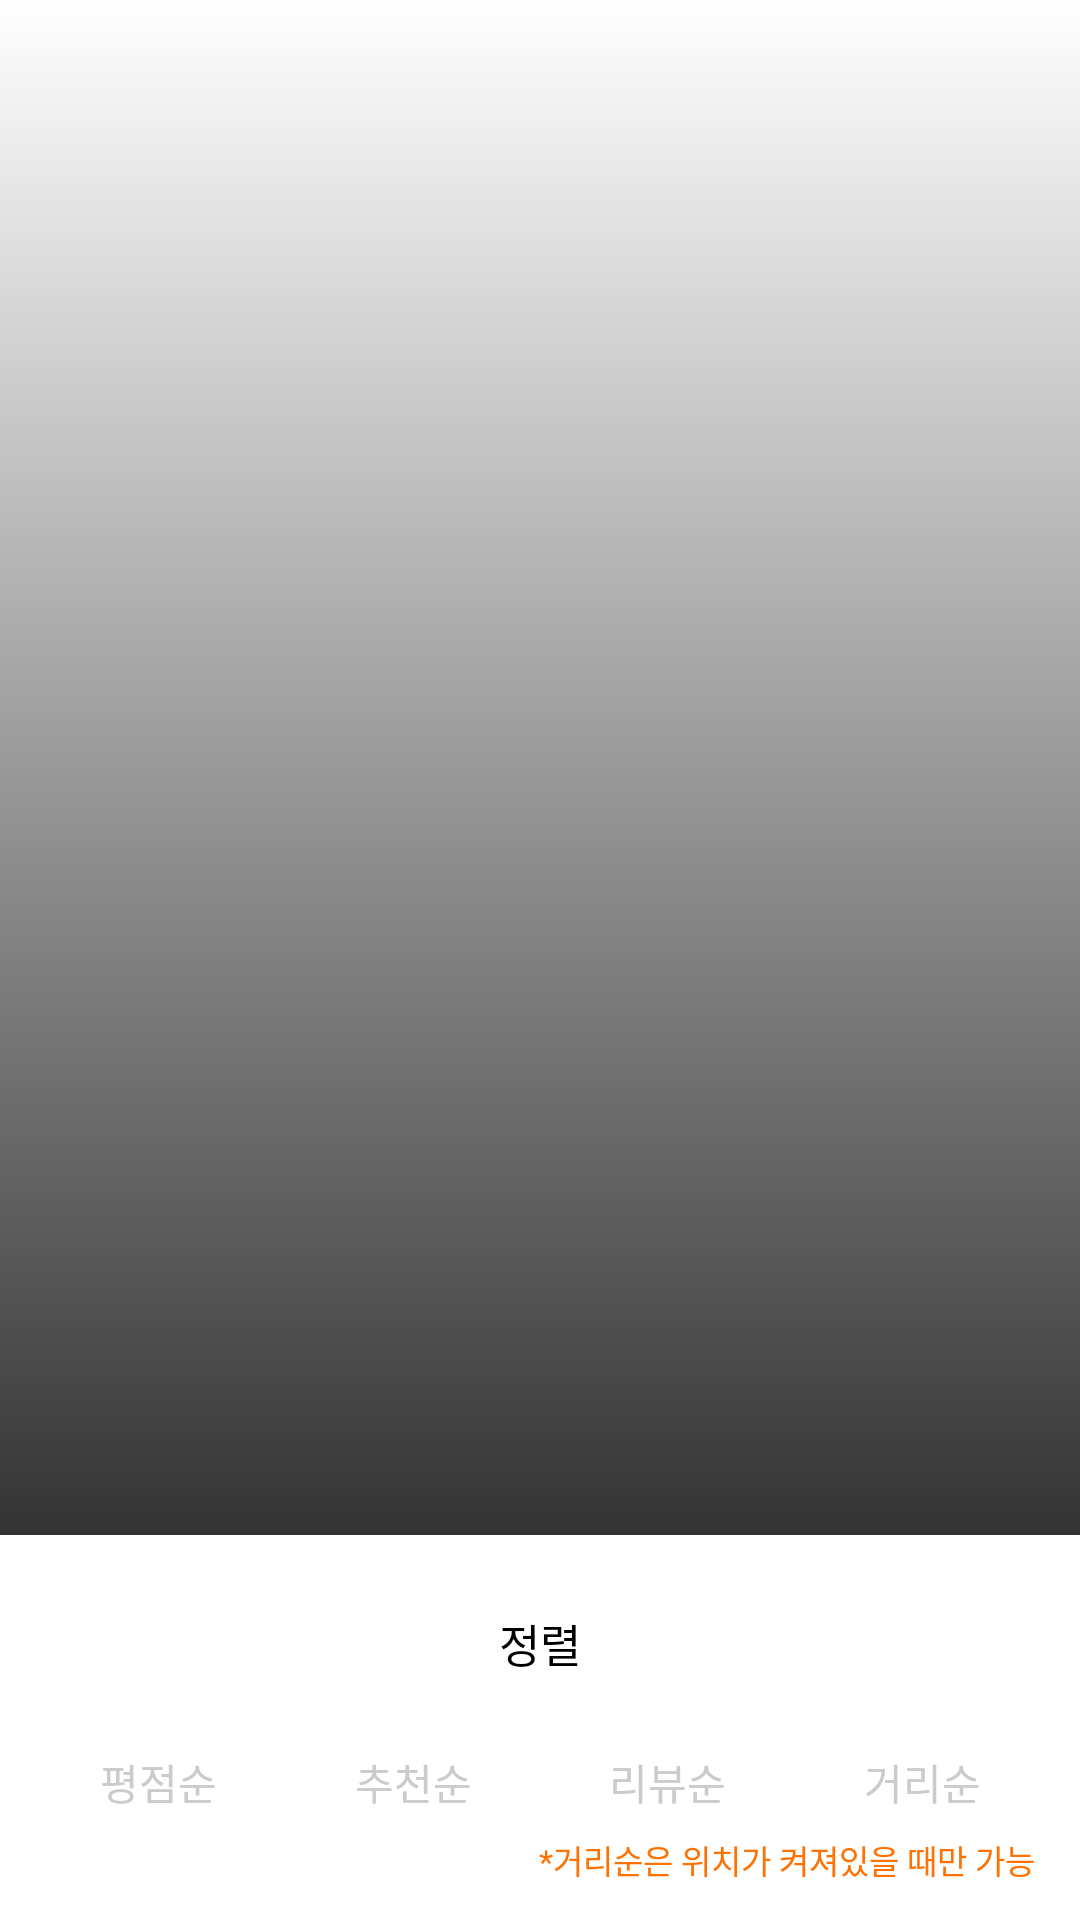

Write the Android layout XML for this screen, with the resource values it uses.
<!-- AndroidManifest.xml: activity theme Transparent -->
<!-- res/layout/activity_select_sort_by.xml -->
<?xml version="1.0" encoding="utf-8"?>
<androidx.constraintlayout.widget.ConstraintLayout xmlns:android="http://schemas.android.com/apk/res/android"
    xmlns:app="http://schemas.android.com/apk/res-auto"
    xmlns:tools="http://schemas.android.com/tools"
    android:layout_width="match_parent"
    android:layout_height="match_parent"
    tools:context=".src.main.tab_search_restaurant.select_sort_by.SelectSortByActivity"
    android:background="@drawable/bg_gradation_select_sort_by">

    <FrameLayout
        android:id="@+id/sel_sort_by_frame_layout_bg_panel"
        android:layout_width="0dp"
        android:layout_height="0dp"
        app:layout_constraintStart_toStartOf="parent"
        app:layout_constraintEnd_toEndOf="parent"
        app:layout_constraintTop_toTopOf="parent"
        app:layout_constraintBottom_toTopOf="@+id/sel_sort_by_const_layout_bottom_panel"/>

    <androidx.constraintlayout.widget.ConstraintLayout
        android:id="@+id/sel_sort_by_const_layout_bottom_panel"
        android:layout_width="0dp"
        android:layout_height="wrap_content"
        app:layout_constraintStart_toStartOf="parent"
        app:layout_constraintEnd_toEndOf="parent"
        app:layout_constraintBottom_toBottomOf="parent"
        android:background="@android:color/white">

        <ImageView
            android:id="@+id/sel_sort_by_iv_cancel"
            android:layout_width="22dp"
            android:layout_height="wrap_content"
            android:layout_marginTop="18dp"
            android:layout_marginStart="14dp"
            android:adjustViewBounds="true"
            app:layout_constraintTop_toTopOf="parent"
            app:layout_constraintStart_toStartOf="parent"
            android:src="@drawable/ic_downward_medium_arrow"/>

        <TextView
            android:layout_width="wrap_content"
            android:layout_height="wrap_content"
            app:layout_constraintStart_toStartOf="parent"
            app:layout_constraintEnd_toEndOf="parent"
            app:layout_constraintTop_toTopOf="parent"
            app:layout_constraintBottom_toTopOf="@+id/sel_sort_by_btn_sort_by_distance"
            android:layout_marginTop="25dp"
            android:layout_marginBottom="18dp"
            android:textColor="@android:color/black"
            android:textSize="15sp"
            android:text="@string/sort_by_title"/>

        <Button
            android:id="@+id/sel_sort_by_btn_sort_by_score"
            android:layout_width="80dp"
            android:layout_height="35dp"
            app:layout_constraintBottom_toBottomOf="@+id/sel_sort_by_btn_sort_by_distance"
            app:layout_constraintStart_toStartOf="parent"
            app:layout_constraintEnd_toStartOf="@+id/sel_sort_by_btn_sort_by_recommend"
            android:layout_marginStart="8dp"
            android:textColor="@color/middleGray"
            android:text="@string/sort_by_score"
            android:background="@drawable/btn_sel_rounding_unfilled_orange_transparent"/>

        <Button
            android:id="@+id/sel_sort_by_btn_sort_by_recommend"
            android:layout_width="80dp"
            android:layout_height="35dp"
            app:layout_constraintBottom_toBottomOf="@+id/sel_sort_by_btn_sort_by_distance"
            app:layout_constraintStart_toEndOf="@+id/sel_sort_by_btn_sort_by_score"
            app:layout_constraintEnd_toStartOf="@+id/sel_sort_by_btn_sort_by_review"
            android:textColor="@color/middleGray"
            android:text="@string/sort_by_recommend"
            android:background="@drawable/btn_sel_rounding_unfilled_orange_transparent"/>

        <Button
            android:id="@+id/sel_sort_by_btn_sort_by_review"
            android:layout_width="80dp"
            android:layout_height="35dp"
            app:layout_constraintBottom_toBottomOf="@+id/sel_sort_by_btn_sort_by_distance"
            app:layout_constraintStart_toEndOf="@+id/sel_sort_by_btn_sort_by_recommend"
            app:layout_constraintEnd_toStartOf="@+id/sel_sort_by_btn_sort_by_distance"
            android:textColor="@color/middleGray"
            android:text="@string/sort_by_review"
            android:background="@drawable/btn_sel_rounding_unfilled_orange_transparent"/>

        <Button
            android:id="@+id/sel_sort_by_btn_sort_by_distance"
            android:layout_width="80dp"
            android:layout_height="35dp"
            app:layout_constraintBottom_toTopOf="@+id/sel_sort_by_tv_guidance_phrase"
            app:layout_constraintStart_toEndOf="@+id/sel_sort_by_btn_sort_by_review"
            app:layout_constraintEnd_toEndOf="parent"
            android:layout_marginEnd="8dp"
            android:textColor="@color/middleGray"
            android:text="@string/sort_by_distance"
            android:background="@drawable/btn_sel_rounding_unfilled_orange_transparent"/>

        <TextView
            android:id="@+id/sel_sort_by_tv_guidance_phrase"
            android:layout_width="wrap_content"
            android:layout_height="wrap_content"
            app:layout_constraintBottom_toBottomOf="parent"
            app:layout_constraintEnd_toEndOf="parent"
            android:layout_marginBottom="12dp"
            android:layout_marginEnd="15dp"
            android:textColor="@color/orange"
            android:textSize="11sp"
            android:text="@string/sort_by_guidance_phrase"
            tools:ignore="SmallSp" />

    </androidx.constraintlayout.widget.ConstraintLayout>

</androidx.constraintlayout.widget.ConstraintLayout>
<!-- resources referenced by this layout -->
<resources>
  <color name="middleGray">#CBCBCB</color>
  <color name="orange">#FF7100</color>
  <!-- drawable bg_gradation_select_sort_by (drawable) -->
  <?xml version="1.0" encoding="utf-8"?>
  <layer-list xmlns:android="http://schemas.android.com/apk/res/android">
      <item>
          <shape android:shape="rectangle">
              <gradient
                  android:angle="90"
                  android:endColor="@android:color/transparent"
                  android:startColor="@android:color/black"/>
          </shape>
      </item>
  </layer-list>
  <string name="sort_by_distance">거리순</string>
  <string name="sort_by_guidance_phrase">*거리순은 위치가 켜져있을 때만 가능</string>
  <string name="sort_by_recommend">추천순</string>
  <string name="sort_by_review">리뷰순</string>
  <string name="sort_by_score">평점순</string>
  <string name="sort_by_title">정렬</string>
  <style name="Transparent" parent="@style/Theme.AppCompat.Light.NoActionBar">
          <item name="colorPrimary">@color/orange</item>
          <item name="colorPrimaryDark">@color/orange</item>
          <item name="windowNoTitle">true</item>
          <item name="android:windowBackground">@android:color/transparent</item>
          <item name="android:colorBackgroundCacheHint">@null</item>
          <item name="android:windowIsTranslucent">true</item>
          <item name="android:windowAnimationStyle">@android:style/Animation</item>
          <item name="android:backgroundDimEnabled">false</item>
      </style>
</resources>
